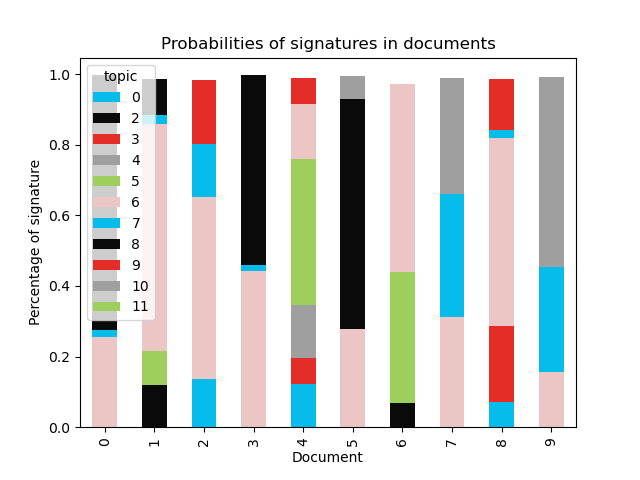

Data behind this chart, as committed beside it:
document, 0, 2, 3, 4, 5, 6, 7, 8, 9, 10, 11
0, , , , , , 0.2551, 0.01996, 0.7219, , , 
1, , 0.1183, , , 0.09661, 0.6434, 0.02505, 0.1014, , , 
2, 0.1362, , , , , 0.5168, 0.1477, , 0.1816, , 
3, , , , , , 0.4415, 0.01859, 0.5362, , , 
4, 0.1212, , 0.07608, 0.1486, 0.4146, 0.1544, , , 0.07464, , 
5, , , , , , 0.2787, , 0.6505, , 0.06563, 
6, , 0.06959, , , 0.3696, 0.532, , , , , 
7, , , , , , 0.3123, 0.3482, , , 0.328, 
8, 0.07121, , 0.2162, , , 0.5322, 0.02089, , 0.1464, , 
9, , , , , , 0.157, 0.296, , , 0.5388, 
10, 0.2813, , 0.2539, , , 0.3333, 0.1172, , , , 
11, , , , , , 0.1986, 0.2292, 0.04373, , 0.462, 0.05279
12, , 0.08764, , , , 0.6324, 0.1403, , , 0.126, 
13, , 0.04259, , , , 0.2815, 0.2778, 0.03755, , 0.3468, 
14, 0.09165, 0.03813, 0.2019, , , 0.6259, 0.02988, , , , 
15, , 0.04477, , , , 0.5982, , , 0.03796, 0.3027, 
16, , , , , , 0.5576, , , 0.07267, 0.1039, 0.2409
17, 0.1056, , 0.125, , , 0.6489, , , 0.1042, , 
18, 0.03784, 0.06259, 0.14, , , 0.3841, 0.1512, 0.07837, , 0.1323, 
19, , 0.04452, , , , 0.5826, , , 0.05755, 0.2946, 
20, 0.08746, , 0.4066, , , 0.4239, , , , , 0.06749
21, 0.05402, 0.1132, , , , 0.6535, 0.164, , , , 
22, 0.08196, , 0.2262, 0.04071, , 0.4822, 0.03531, , , , 0.1175
23, 0.2913, 0.1968, , , , 0.2415, 0.04927, , 0.04127, 0.1661, 
24, , 0.1384, 0.1227, , , 0.6451, 0.07485, , , , 
25, 0.2248, , 0.07, , , 0.5388, 0.01915, , , 0.1357, 
26, , 0.03985, 0.136, 0.04785, , 0.658, , , , 0.09445, 
27, , , , 0.1327, , 0.5748, , 0.2282, 0.0463, , 
28, 0.3214, , , 0.02036, , 0.289, , 0.06644, , , 0.2935
29, , , , , 0.08569, 0.7879, 0.05439, , 0.05852, , 
30, 0.1251, 0.114, 0.08363, 0.08147, , 0.4937, , , , , 0.08913
31, , , 0.2793, , , 0.5574, , , , 0.1359, 
32, , , 0.2117, , , 0.5738, , , , 0.1109, 0.08312
33, 0.13, 0.08241, 0.2708, , , 0.3238, 0.08498, 0.09154, , , 
34, 0.09155, 0.08987, , , , 0.09992, 0.1215, 0.07074, , 0.5179, 
35, 0.01101, , , , , 0.4243, , 0.5334, , 0.01711, 0.01118
36, 0.2419, 0.0395, , , , 0.4712, 0.12, , 0.1086, , 
37, , 0.0687, , , , 0.4963, , 0.07798, 0.1641, 0.1752, 
38, 0.1666, , , , , 0.5105, , , , 0.2999, 
39, 0.1545, , , , , 0.4509, 0.03417, , , 0.28, 0.07063
40, , , 0.04273, 0.1086, , 0.4275, , 0.09456, , 0.3172, 
41, , , 0.2789, , , 0.6463, , 0.04852, , , 
42, , 0.1183, 0.05849, , , 0.4536, , , 0.1609, 0.1956, 
43, , 0.04269, 0.1459, , , 0.5453, 0.2509, , , , 
44, , , , , , 0.3095, , , 0.1108, 0.4852, 0.08052
45, , , , , , 0.5718, 0.01019, 0.4131, , , 
46, , 0.08796, , , , 0.5954, , 0.2249, , 0.07117, 
47, 0.07711, , , , , 0.413, 0.1346, , 0.04381, 0.302, 0.02007
48, 0.1334, 0.05867, 0.2151, , , 0.5794, , , , , 
49, , 0.05181, , , , 0.1905, 0.1165, , , 0.6336, 
50, 0.348, , , , , 0.3204, 0.08591, , , , 0.2362
51, , 0.1075, , , , 0.5424, 0.07374, , 0.1353, 0.1275, 
52, , , , 0.06545, , 0.5172, , , 0.1703, 0.1344, 0.09195
53, 0.1292, 0.04207, , , , 0.5638, , 0.1308, 0.1192, , 
54, 0.1845, , , , , 0.5231, , , 0.08205, 0.1896, 
55, 0.08947, 0.159, , 0.06066, 0.04356, 0.5887, 0.03917, , , , 
56, 0.1764, 0.02899, , , , 0.4291, 0.1829, , 0.05992, 0.1126, 
57, , 0.5625, , , , 0.1589, 0.07723, , , 0.1069, 0.08947
58, , 0.03217, , , , 0.3853, 0.2545, , , 0.317, 
59, , 0.06457, , , 0.03864, 0.5325, , 0.1031, , 0.2436, 
... 664 more rows
